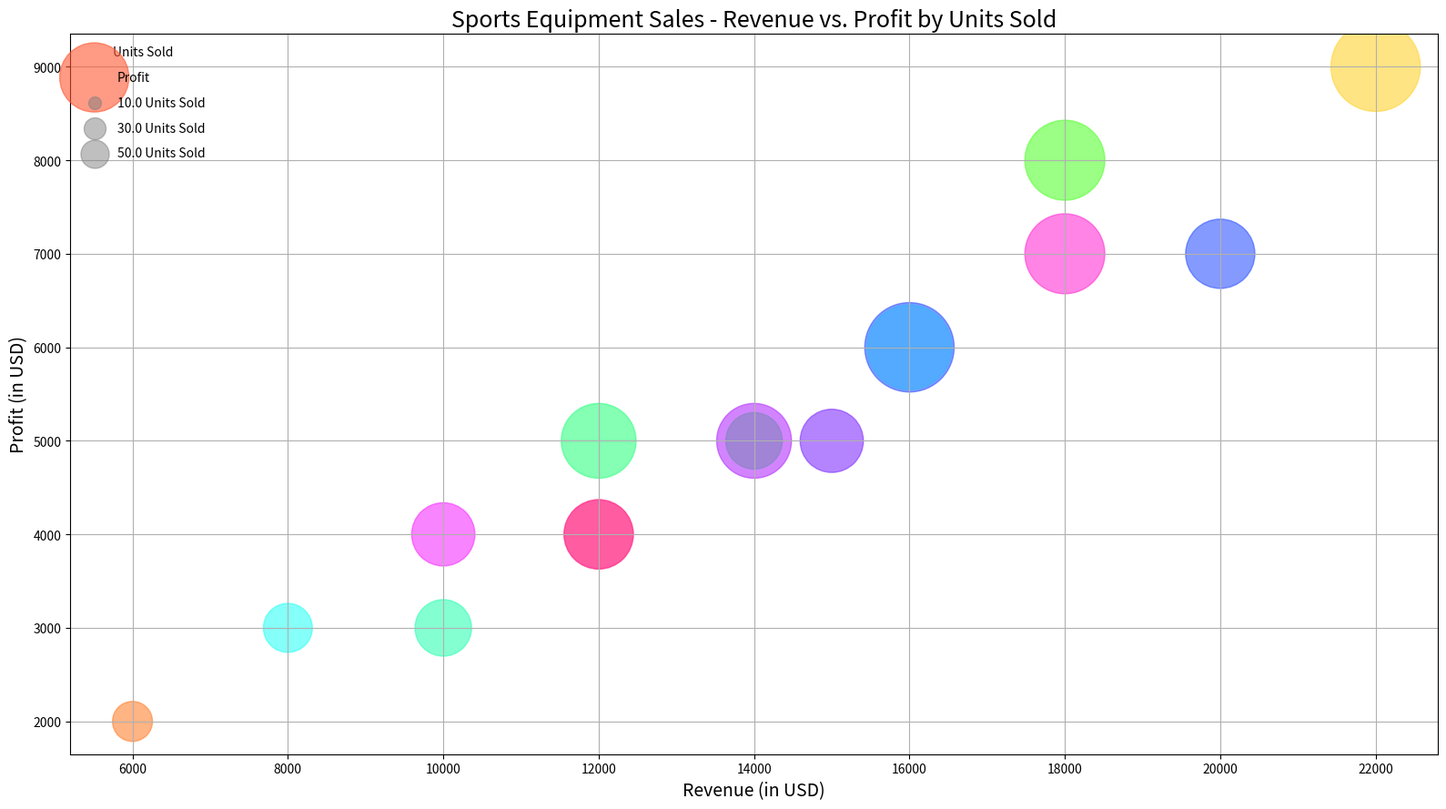

The script that saved this image:

import matplotlib.pyplot as plt
import pandas as pd

data = {
    'Sport': ['Basketball', 'Basketball', 'Soccer', 'Soccer', 'Tennis', 'Tennis',
              'Baseball', 'Baseball', 'Golf', 'Golf', 'Running', 'Cycling',
              'Swimming', 'Swimming', 'Running', 'Cycling'],
    'Type': ['Balls', 'Shoes', 'Balls', 'Shoes', 'Balls', 'Shoes',
             'Balls', 'Shoes', 'Balls', 'Shoes', 'Shoes', 'Shoes',
             'Suits', 'Goggles', 'Suits', 'Helmets'],
    'Revenue': [12000, 14000, 16000, 18000, 8000, 10000, 
                6000, 12000, 15000, 20000, 18000, 22000, 
                10000, 12000, 14000, 16000],
    'Profit': [4000, 5000, 6000, 7000, 3000, 4000, 
               2000, 5000, 5000, 7000, 8000, 9000, 
               3000, 4000, 5000, 6000],
    'Units Sold': [300, 200, 500, 400, 150, 250, 
                   100, 350, 250, 300, 400, 500, 
                   200, 300, 350, 450]
}

df = pd.DataFrame(data)

fig, ax = plt.subplots(figsize=(16, 9))
scatter = ax.scatter(x='Revenue', y='Profit', s=df['Units Sold']*10, alpha=0.6,
                     c=['#FF5733', '#33FF57', '#3357FF', '#FF33D4', '#33FFF6',
                        '#F633FF', '#FF8333', '#33FF83', '#8333FF', '#3357FF',
                        '#57FF33', '#FFD333', '#33FFB5', '#FF33B5', '#B533FF', '#33B5FF'], data=df)

ax.set_title('Sports Equipment Sales - Revenue vs. Profit by Units Sold', fontsize=18)
ax.set_xlabel('Revenue (in USD)', fontsize=14)
ax.set_ylabel('Profit (in USD)', fontsize=14)
plt.grid(True)

for area in [100, 300, 500]:  
    plt.scatter([], [], c='grey', alpha=0.5, s=area,
                label=f'{area/10} Units Sold')
plt.legend(scatterpoints=1, frameon=False, labelspacing=1, title='Units Sold')

plt.tight_layout()
plt.show()
